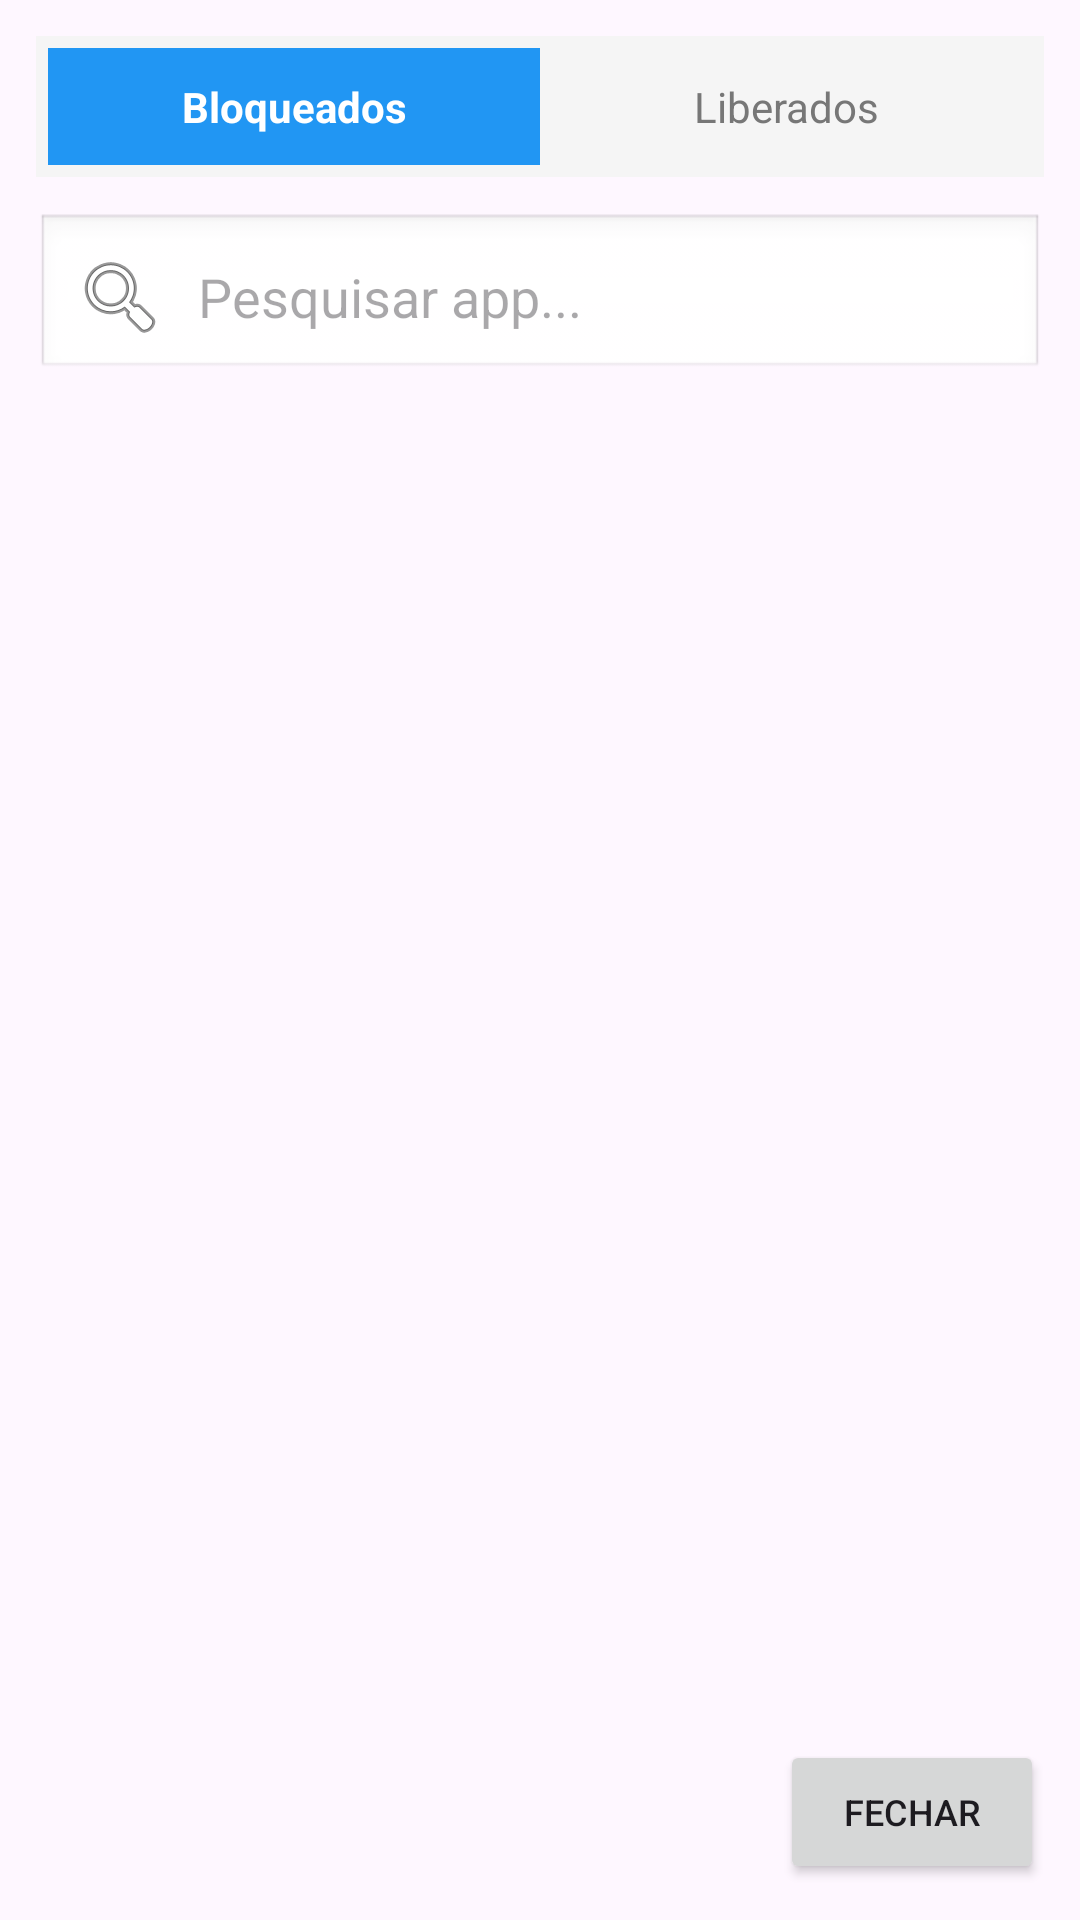

Android layout source for this screen:
<!-- AndroidManifest.xml: application theme Theme.ColetorBloqueado -->
<!-- res/layout/dialog_select_app.xml -->
<?xml version="1.0" encoding="utf-8"?>
<LinearLayout xmlns:android="http://schemas.android.com/apk/res/android"
    android:layout_width="match_parent"
    android:layout_height="match_parent"
    android:orientation="vertical"
    android:padding="12dp">

    
    <LinearLayout
        android:id="@+id/layoutDialogTabs"
        android:layout_width="match_parent"
        android:layout_height="wrap_content"
        android:orientation="horizontal"
        android:background="#F5F5F5"
        android:padding="4dp"
        android:layout_marginBottom="12dp">

        <TextView
            android:id="@+id/tabBloqueados"
            android:layout_width="0dp"
            android:layout_height="wrap_content"
            android:layout_weight="1"
            android:text="Bloqueados"
            android:gravity="center"
            android:padding="10dp"
            android:textSize="14sp"
            android:textStyle="bold"
            android:textColor="#FFFFFF"
            android:background="#2196F3" />

        <TextView
            android:id="@+id/tabLiberados"
            android:layout_width="0dp"
            android:layout_height="wrap_content"
            android:layout_weight="1"
            android:text="Liberados"
            android:gravity="center"
            android:padding="10dp"
            android:textSize="14sp"
            android:textColor="#777777"
            android:background="@android:color/transparent" />
    </LinearLayout>

    <EditText
        android:id="@+id/etSearchApp"
        android:layout_width="match_parent"
        android:layout_height="wrap_content"
        android:hint="Pesquisar app..."
        android:padding="12dp"
        android:background="@android:drawable/edit_text"
        android:drawableStart="@android:drawable/ic_menu_search"
        android:drawablePadding="10dp"
        android:layout_marginBottom="8dp"
        android:inputType="text"
        android:importantForAutofill="no" />

    <ListView
        android:id="@+id/lvApps"
        android:layout_width="match_parent"
        android:layout_height="0dp"
        android:layout_weight="1"
        android:divider="@android:color/darker_gray"
        android:dividerHeight="0.5dp" />

    <LinearLayout
        android:layout_width="match_parent"
        android:layout_height="wrap_content"
        android:orientation="horizontal"
        android:layout_marginTop="12dp"
        android:gravity="center_vertical">

        <Button
            android:id="@+id/btnDialogClearAll"
            android:layout_width="wrap_content"
            android:layout_height="wrap_content"
            android:text="Limpar Tudo"
            android:textSize="12sp"
            android:backgroundTint="#FF5722"
            android:visibility="gone" />

        <View
            android:layout_width="0dp"
            android:layout_height="0dp"
            android:layout_weight="1" />

        <Button
            android:id="@+id/btnDialogClose"
            android:layout_width="wrap_content"
            android:layout_height="wrap_content"
            android:text="Fechar"
            android:textSize="12sp" />
    </LinearLayout>
</LinearLayout>
<!-- resources referenced by this layout -->
<resources>
  <style name="Theme.ColetorBloqueado" parent="Base.Theme.ColetorBloqueado" />
  <style name="Base.Theme.ColetorBloqueado" parent="Theme.Material3.DayNight.NoActionBar">
          
          
      </style>
</resources>
